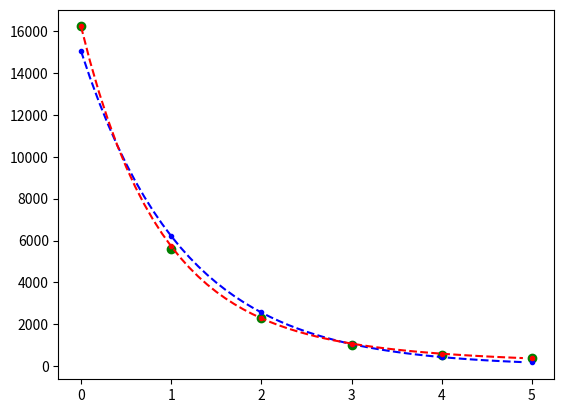

Generate this figure with matplotlib:
# -*- coding: utf-8 -*-
from __future__ import division
from math import *

import numpy as np
import matplotlib.pyplot as plt

A = [16217,5616,2293,1029,551,371]

t = [0,1,2,3,4,5]
t1 = np.arange(0,5,0.1)

des = []

A1 = []
A11 = []


A2 = []
A22 = []


for i in t:
	A1.append(15042*exp(-0.884*i))
	A2.append(14304*exp(-1.185*i) + 1914*exp(-0.348*i))
for i in t1:
	A11.append(15042*exp(-0.884*i))
	A22.append(14304*exp(-1.185*i) + 1914*exp(-0.348*i))
	
	
plt.plot(t,A,'go')
plt.plot(t,A1,'b.',t1,A11,'b--')
plt.plot(t,A2,'r.',t1,A22,'r--')

plt.show()


		

	







